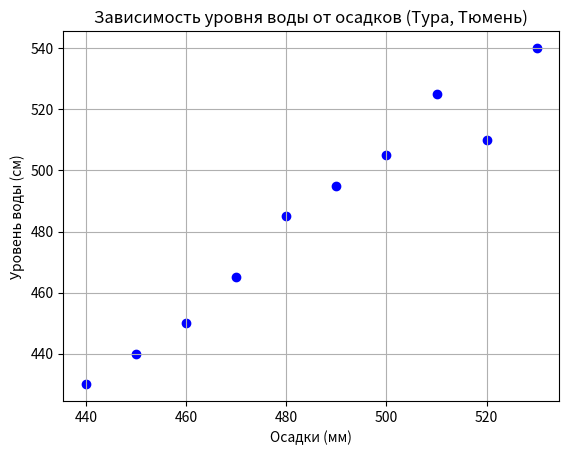

Recreate this plot in Python.
import matplotlib.pyplot as plt

years = [2016, 2017, 2018, 2019, 2020, 2021, 2022, 2023, 2024, 2025]
precip = [440, 530, 460, 500, 450, 510, 470, 490, 520, 480]
water_level = [430, 540, 450, 505, 440, 525, 465, 495, 510, 485]

plt.scatter(precip, water_level, color='blue')
plt.title('Зависимость уровня воды от осадков (Тура, Тюмень)')
plt.xlabel('Осадки (мм)')
plt.ylabel('Уровень воды (см)')
plt.grid(True)
plt.show()
